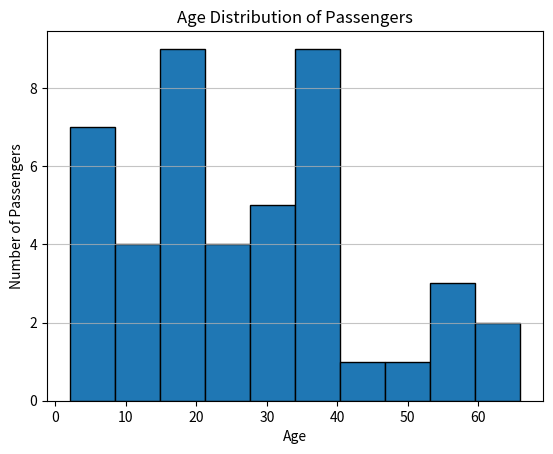

Write the Python code that produced this figure.
import matplotlib.pyplot as plt
import numpy as np

# 1. Prepare Your Data
# Let's use the 'Age' column from your provided train.csv data.
# We'll manually extract some ages for this simple example.
# In a real scenario, you'd load the CSV and extract the column.
ages = [22, 38, 26, 35, 35, 54, 2, 27, 14, 4, 58, 20, 39, 14, 55, 2, 31, 35, 34, 15, 28, 8, 38, 19, 40, 66, 28, 42, 21, 18, 14, 40, 27, 3, 19, 18, 7, 21, 49, 29, 65, 21, 28.5, 5, 11]

# You might have missing values (like 'np.nan' in a real dataset).
# For a simple histogram, it's best to remove them.
ages = [age for age in ages if not np.isnan(age)]

# 2. Plot the Histogram
plt.hist(ages, bins=10, edgecolor='black') # 'bins' controls the number of bars
plt.title('Age Distribution of Passengers')
plt.xlabel('Age')
plt.ylabel('Number of Passengers')
plt.grid(axis='y', alpha=0.75) # Optional: adds a grid
plt.show()
